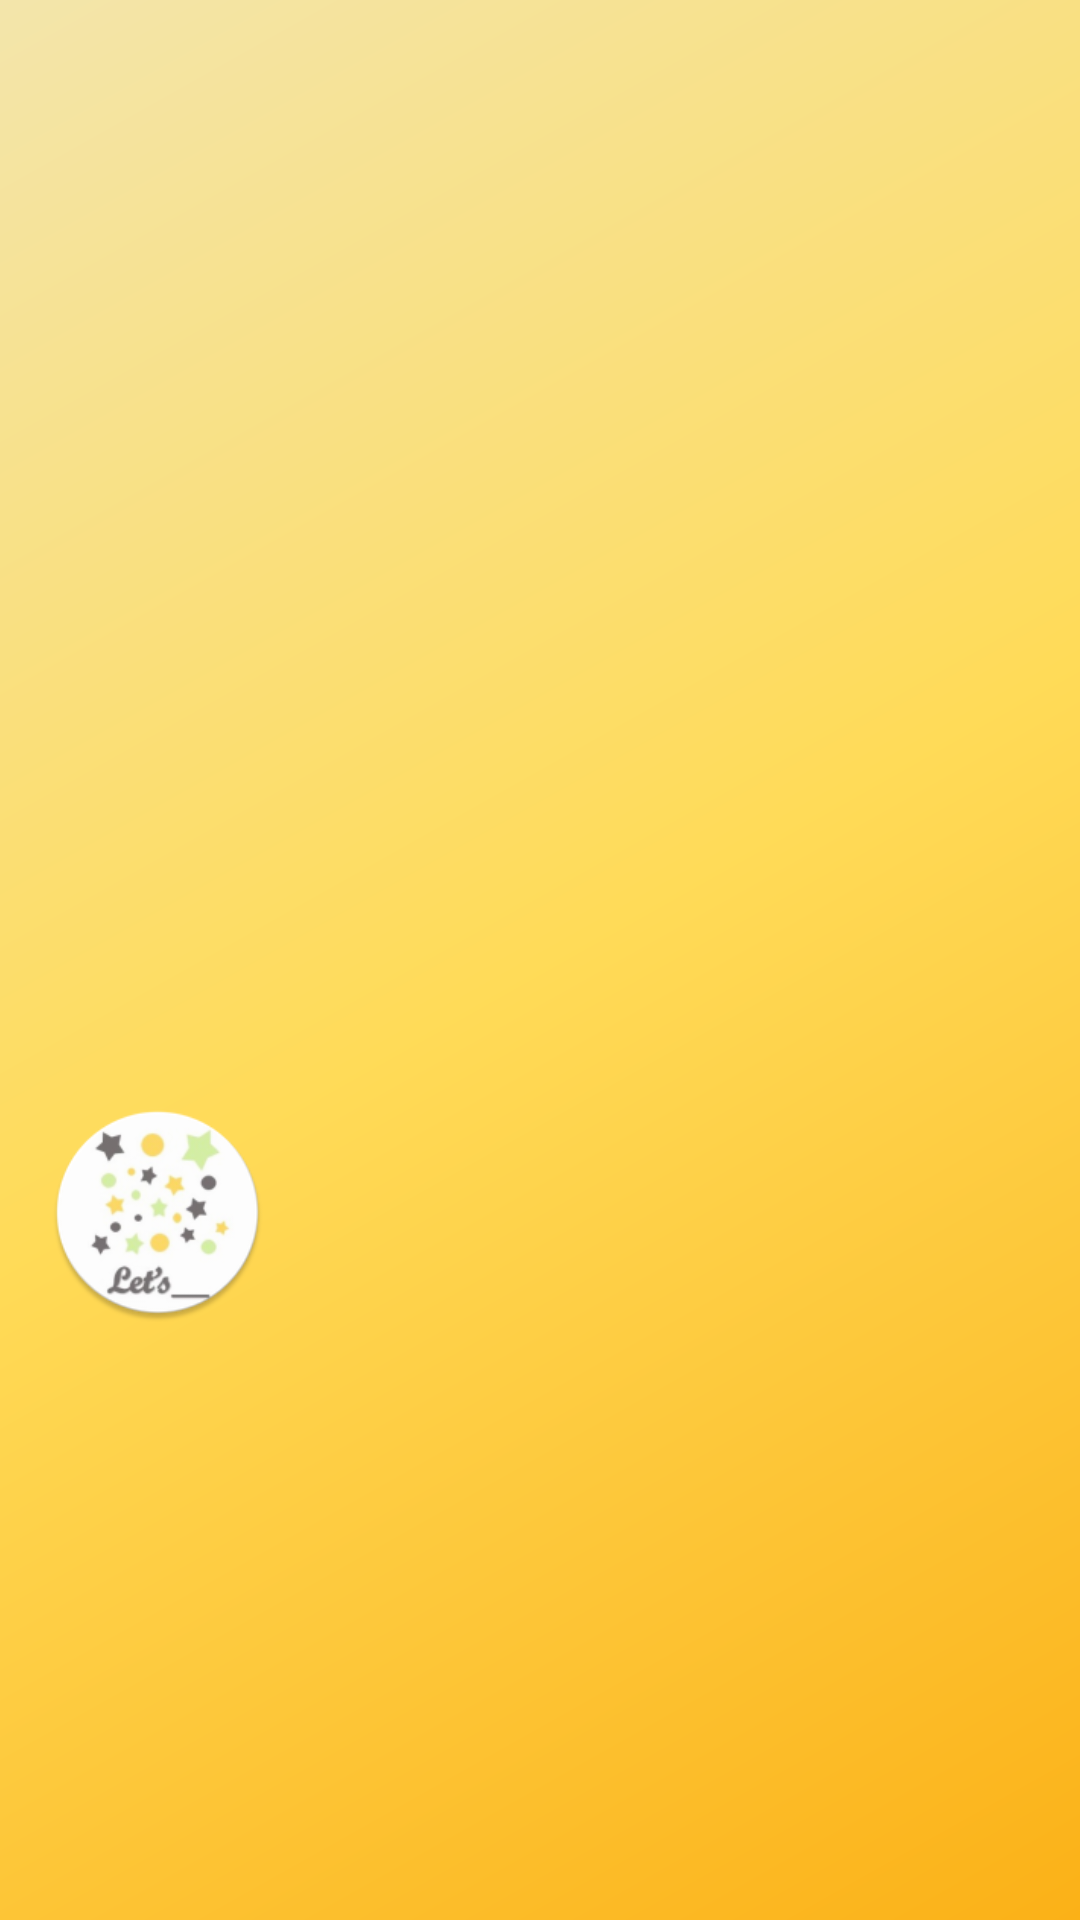

Produce the Android XML layout that renders to this screen, including the resource entries it uses.
<!-- AndroidManifest.xml: application theme AppTheme -->
<!-- res/layout/nav_header_main.xml -->
<?xml version="1.0" encoding="utf-8"?>
<LinearLayout xmlns:android="http://schemas.android.com/apk/res/android"
    android:layout_width="match_parent" android:layout_height="@dimen/nav_header_height"
    android:background="@drawable/side_bar_custom"
    android:paddingBottom="@dimen/activity_vertical_margin"
    android:paddingLeft="@dimen/activity_horizontal_margin"
    android:paddingRight="@dimen/activity_horizontal_margin"
    android:paddingTop="@dimen/activity_vertical_margin"
    android:theme="@style/ThemeOverlay.AppCompat.Dark" android:orientation="vertical"
    android:gravity="bottom"
    android:weightSum="1">

    <ImageView android:layout_width="73dp" android:layout_height="wrap_content"
        android:paddingTop="@dimen/nav_header_vertical_spacing"
        android:src="@mipmap/ic_launcher" android:id="@+id/imageView"
        android:layout_weight="0.72" />

</LinearLayout>
<!-- resources referenced by this layout -->
<resources>
  <dimen name="activity_horizontal_margin">16dp</dimen>
  <dimen name="activity_vertical_margin">16dp</dimen>
  <dimen name="nav_header_height">160dp</dimen>
  <dimen name="nav_header_vertical_spacing">16dp</dimen>
  <!-- drawable side_bar_custom (drawable) -->
  <shape xmlns:android="http://schemas.android.com/apk/res/android"
      android:shape="rectangle" >
      <gradient
          android:startColor="#FBB117"
          android:centerColor="#FFDB58"
          android:endColor="#F3E5AB"
          android:type="linear"
          android:angle="135"/>
  </shape>
  <!-- mipmap ic_launcher: png bitmap (mipmap-hdpi, 6386 bytes) -->
  <style name="AppTheme" parent="Theme.AppCompat.Light.DarkActionBar">
          
          <item name="colorPrimary">#FFCC00</item>
          <item name="colorPrimaryDark">#D1A700</item>
          <item name="colorAccent">#000000</item>
      </style>
</resources>
